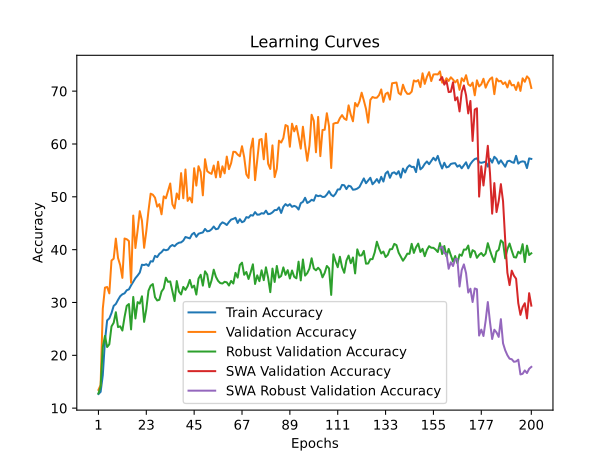

The file beside this chart, header and first rows:
time; train_accuracy; train_loss; valid_accuracy; valid_loss; valid_accuracy_robust; valid_accuracy_swa; valid_accuracy_robust_swa
110,2270; 12,6806; 2,8188; 13,4615; 2,7379; 12,7759; 13,4615; 12,7759
284,6651; 13,0776; 2,8052; 14,3735; 2,7072; 14,0517; 14,3735; 14,0517
458,6124; 16,2406; 2,8599; 28,8263; 2,3960; 21,5690; 28,8263; 21,5690
597,6873; 22,7629; 2,7081; 32,8113; 2,2568; 23,6724; 32,8113; 23,6724
726,7277; 26,6118; 2,5879; 32,9302; 2,3762; 21,5690; 32,9302; 21,5690
941,3733; 26,9868; 2,5771; 31,7209; 2,2233; 22,0862; 31,7209; 22,0862
1129,0591; 27,9882; 2,5520; 37,9461; 2,0930; 25,4655; 37,9461; 25,4655
1285,3766; 29,3513; 2,5308; 38,2831; 2,1521; 26,1552; 38,2831; 26,1552
1415,6303; 29,7152; 2,5195; 42,0896; 2,1002; 28,1552; 42,0896; 28,1552
1539,5566; 30,4917; 2,5087; 38,4219; 2,0558; 25,3448; 38,4219; 25,3448
1704,7482; 31,1798; 2,4914; 37,0539; 2,2348; 25,4828; 37,0539; 25,4828
1854,0463; 31,5526; 2,4788; 34,6550; 2,1387; 24,6897; 34,6550; 24,6897
2081,9008; 31,7313; 2,4812; 42,1094; 1,9463; 27,2414; 42,1094; 27,2414
2232,3297; 32,3114; 2,4655; 41,9707; 1,9150; 29,3621; 41,9707; 29,3621
2390,2384; 32,4790; 2,4668; 41,6336; 1,9024; 29,7069; 41,6336; 29,7069
2560,6997; 33,2400; 2,4488; 33,7232; 2,2009; 24,8966; 33,7232; 24,8966
2724,3949; 33,9259; 2,4292; 46,4512; 1,7783; 31,0517; 46,4512; 31,0517
2858,5877; 34,6031; 2,4267; 40,3053; 2,0293; 26,9655; 40,3053; 26,9655
3104,8893; 35,0972; 2,4178; 43,6558; 2,1590; 30,0690; 43,6558; 30,0690
3357,2713; 35,6640; 2,3997; 47,2839; 1,7854; 29,7931; 47,2839; 29,7931
3542,3705; 37,1463; 2,3751; 45,4798; 1,8549; 31,1724; 45,4798; 31,1724
3729,0704; 37,0845; 2,3733; 40,3450; 1,9720; 26,3276; 40,3450; 26,3276
3932,2722; 37,2455; 2,3675; 43,4972; 1,8917; 28,7241; 43,4972; 28,7241
4174,8977; 36,9213; 2,3738; 47,3632; 1,7807; 32,2241; 47,3632; 32,2241
4347,7714; 37,8014; 2,3630; 50,5948; 1,6308; 33,1724; 50,5948; 33,1724
4505,2500; 37,7506; 2,3585; 50,3965; 1,6863; 33,4828; 50,3965; 33,4828
4724,7424; 38,8204; 2,3351; 49,8414; 1,6473; 31,0000; 49,8414; 31,0000
4902,4303; 38,5866; 2,3410; 48,1364; 1,7562; 30,3793; 48,1364; 30,3793
5142,1664; 39,2064; 2,3241; 48,6122; 1,6885; 30,5172; 48,6122; 30,5172
5293,5864; 39,5240; 2,3271; 46,6891; 1,8669; 32,0690; 46,6891; 32,0690
5462,7607; 40,0203; 2,3123; 50,0793; 1,6769; 32,6552; 50,0793; 32,6552
5657,3368; 39,8791; 2,3159; 49,7224; 1,6840; 34,6897; 49,7224; 34,6897
5894,0812; 40,0093; 2,3141; 51,0904; 1,6565; 33,8966; 51,0904; 33,8966
6231,2805; 40,6092; 2,2974; 52,5178; 1,6118; 33,9828; 52,5178; 33,9828
6370,7511; 40,8783; 2,3052; 48,5924; 1,6842; 32,1724; 48,5924; 32,1724
6522,3263; 40,6445; 2,3006; 47,7994; 1,7582; 30,2586; 47,7994; 30,2586
6661,5345; 41,0746; 2,3000; 50,6344; 1,6194; 34,0517; 50,6344; 34,0517
6850,2260; 41,3106; 2,2840; 49,5440; 1,6789; 32,0690; 49,5440; 32,0690
6985,7700; 41,3768; 2,2812; 54,4806; 1,5238; 31,5172; 54,4806; 31,5172
7117,7914; 41,7032; 2,2866; 49,7224; 1,6776; 32,9483; 49,7224; 32,9483
7243,9089; 42,3936; 2,2550; 55,1745; 1,5630; 32,3793; 55,1745; 32,3793
7473,8332; 42,2679; 2,2719; 49,2268; 1,7086; 33,0862; 49,2268; 33,0862
7659,2319; 42,1312; 2,2631; 49,8612; 1,6949; 34,2759; 49,8612; 34,2759
7833,1257; 42,8921; 2,2582; 48,9294; 1,7848; 32,8103; 48,9294; 32,8103
7980,2685; 43,1855; 2,2523; 55,4124; 1,5314; 33,1897; 55,4124; 33,1897
8110,4160; 42,4267; 2,2634; 52,1213; 1,6019; 31,5000; 52,1213; 31,5000
8280,1786; 43,0068; 2,2564; 55,7891; 1,5178; 34,5172; 55,7891; 34,5172
8447,4693; 43,1458; 2,2558; 54,6788; 1,5844; 35,2414; 54,6788; 35,2414
8590,4651; 43,2516; 2,2534; 50,2776; 1,6436; 33,1897; 50,2776; 33,1897
8768,9731; 43,9178; 2,2350; 57,1174; 1,4542; 35,8966; 57,1174; 35,8966
8920,3920; 43,4678; 2,2467; 54,8573; 1,5200; 35,2759; 54,8573; 35,2759
9111,6770; 43,5362; 2,2481; 54,5400; 1,5683; 32,8966; 54,5400; 32,8966
9284,5554; 43,8582; 2,2307; 54,3418; 1,5349; 34,1897; 54,3418; 34,1897
9405,0117; 44,3788; 2,2240; 55,9278; 1,4991; 36,2069; 55,9278; 36,2069
9544,0392; 43,8604; 2,2291; 53,6677; 1,5632; 34,8621; 53,6677; 34,8621
9662,6798; 43,9707; 2,2349; 56,6416; 1,4611; 34,0862; 56,6416; 34,0862
9870,3484; 44,7581; 2,2106; 53,7272; 1,6087; 33,6724; 53,7272; 33,6724
10118,5362; 45,1684; 2,2061; 55,7692; 1,4962; 33,5862; 55,7692; 33,5862
10267,8775; 44,9721; 2,2150; 54,4409; 1,5351; 33,9138; 54,4409; 33,9138
10415,3170; 44,6611; 2,2203; 57,6130; 1,4736; 33,8103; 57,6130; 33,8103
... 140 more rows
